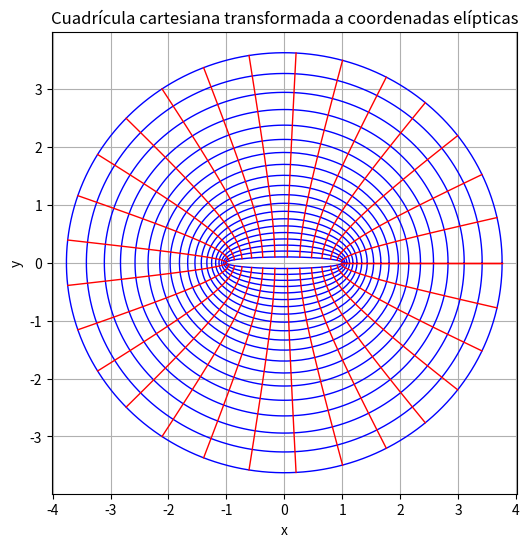
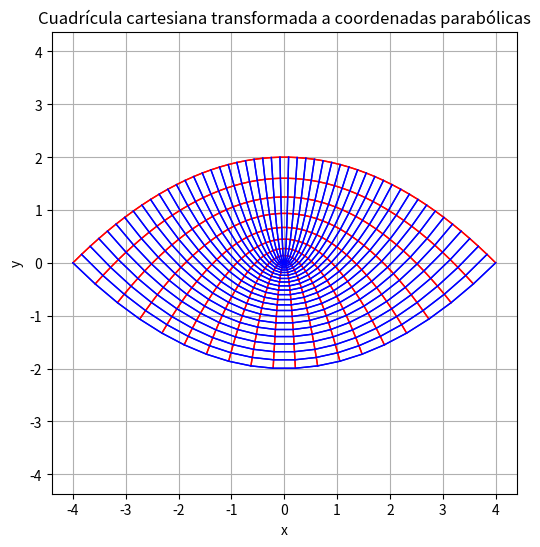
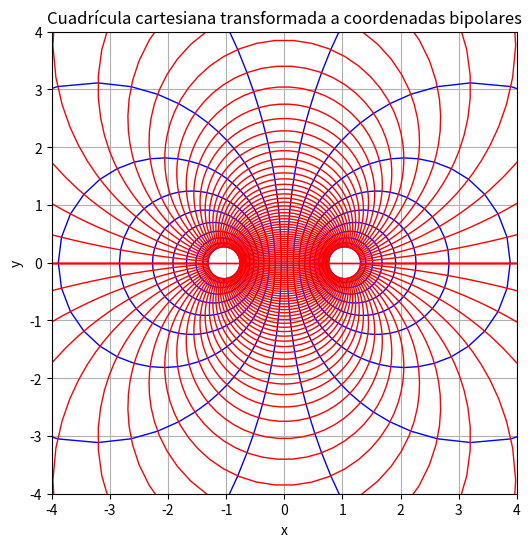

Generate these figures, in order, with matplotlib:
import numpy as np
import matplotlib.pyplot as plt
import sympy as sp

# Parámetro de escala
a = 1

# Función de transformación elíptica
def elipticas(mu, nu, a=1):
    x = a * np.cosh(mu) * np.cos(nu)
    y = a * np.sinh(mu) * np.sin(nu)
    return x, y

def graficar_elipticas():
    # Graficar cuadrícula cartesiana transformada
    mu_vals = np.linspace(0.1, 2, 20)  # Evitamos mu = 0 para evitar singularidad en cosh
    nu_vals = np.linspace(0, 2*np.pi, 200)

    plt.figure(figsize=(6,6))

    # Graficar líneas de la cuadrícula elíptica
    for mu in mu_vals:
        X, Y = elipticas(mu, nu_vals)
        plt.plot(X, Y, 'b', lw=1)  # Líneas azules para la cuadrícula

    for nu in np.linspace(0, 2*np.pi, 30):
        mu_vals = np.linspace(0.1, 2, 100)
        X, Y = elipticas(mu_vals, nu)
        plt.plot(X, Y, 'r', lw=1)  # Líneas rojas para la cuadrícula

    plt.title("Cuadrícula cartesiana transformada a coordenadas elípticas")
    plt.xlabel("x")
    plt.ylabel("y")
    plt.grid(True)
    plt.axis('equal')
    plt.show()

    # Cálculo del factor de cambio de área (Jacobiano)
    mu, nu = sp.symbols('mu nu')
    x = a * sp.cosh(mu) * sp.cos(nu)
    y = a * sp.sinh(mu) * sp.sin(nu)

    # Derivadas parciales para el Jacobiano
    J = sp.Matrix([[sp.diff(x, mu), sp.diff(x, nu)],
                [sp.diff(y, mu), sp.diff(y, nu)]])

    # Determinante del Jacobiano
    det_J = J.det()
    det_J_simplified = sp.simplify(det_J)
    print("Factor de cambio de área (determinante del Jacobiano):")
    sp.pprint(det_J_simplified)



# Función de transformación parabólica
def parabolicas(xi, eta):
    x = xi * eta
    y = 0.5 * (xi**2 - eta**2)
    return x, y

def graficar_paraboloicas():
    # Graficar cuadrícula cartesiana transformada
    xi_vals = np.linspace(-2, 2, 20)
    eta_vals = np.linspace(-2, 2, 5)

    plt.figure(figsize=(6,6))

    # Graficar líneas de la cuadrícula parabólica
    for xi in xi_vals:
        eta_vals = np.linspace(-2, 2, 50)
        X, Y = parabolicas(xi, eta_vals)
        plt.plot(X, Y, 'r', lw=1)  # Líneas azules para la cuadrícula

    for eta in eta_vals:
        xi_vals = np.linspace(-2, 2, 20)
        X, Y = parabolicas(xi_vals, eta)
        plt.plot(X, Y, 'b', lw=1)  # Líneas rojas para la cuadrícula

    plt.title("Cuadrícula cartesiana transformada a coordenadas parabólicas")
    plt.xlabel("x")
    plt.ylabel("y")
    plt.grid(True)
    plt.axis('equal')
    plt.show()

    # Cálculo del factor de cambio de área (Jacobiano)
    xi, eta = sp.symbols('xi eta')
    x = 0.5 * (xi**2 - eta**2)
    y = xi * eta

    # Derivadas parciales para el Jacobiano
    J = sp.Matrix([[sp.diff(x, xi), sp.diff(x, eta)],
                [sp.diff(y, xi), sp.diff(y, eta)]])

    # Determinante del Jacobiano
    det_J = J.det()
    det_J_simplified = sp.simplify(det_J)
    print("Factor de cambio de área (determinante del Jacobiano) para coordenadas parabólicas:")
    sp.pprint(det_J_simplified)



# Función de transformación bipolar
def bipolares(mu, nu, a=1):
    x = a * np.sinh(mu) / (np.cosh(mu) - np.cos(nu))
    y = a * np.sin(nu) / (np.cosh(mu) - np.cos(nu))
    return x, y

def graficar_bipolares():
    # Graficar cuadrícula cartesiana transformada
    mu_vals = np.linspace(-2, 2, 20)
    nu_vals = np.linspace(0, 2*np.pi, 10)

    plt.figure(figsize=(6,6))

    # Graficar líneas de la cuadrícula bipolar
    for mu in mu_vals:
        nu_vals = np.linspace(0, 2*np.pi, 100)
        X, Y = bipolares(mu, nu_vals)
        plt.plot(X, Y, 'b', lw=1)  # Líneas azules para la cuadrícula

    for nu in nu_vals:
        mu_vals = np.linspace(-2, 2, 100)
        X, Y = bipolares(mu_vals, nu)
        plt.plot(X, Y, 'r', lw=1)  # Líneas rojas para la cuadrícula

    plt.title("Cuadrícula cartesiana transformada a coordenadas bipolares")
    plt.xlabel("x")
    plt.ylabel("y")
    plt.grid(True)
    plt.xlim(-4,4)
    plt.ylim(-4,4)
    plt.show()

    # Cálculo del factor de cambio de área (Jacobiano)
    mu, nu = sp.symbols('mu nu')
    x = a * sp.sinh(mu) / (sp.cosh(mu) - sp.cos(nu))
    y = a * sp.sin(nu) / (sp.cosh(mu) - sp.cos(nu))

    # Derivadas parciales para el Jacobiano
    J = sp.Matrix([[sp.diff(x, mu), sp.diff(x, nu)],
                [sp.diff(y, mu), sp.diff(y, nu)]])

    # Determinante del Jacobiano
    det_J = J.det()
    det_J_simplified = sp.simplify(det_J)
    print("Factor de cambio de área (determinante del Jacobiano) para coordenadas bipolares:")
    sp.pprint(det_J_simplified)
    
graficar_elipticas()
graficar_paraboloicas()
graficar_bipolares()
